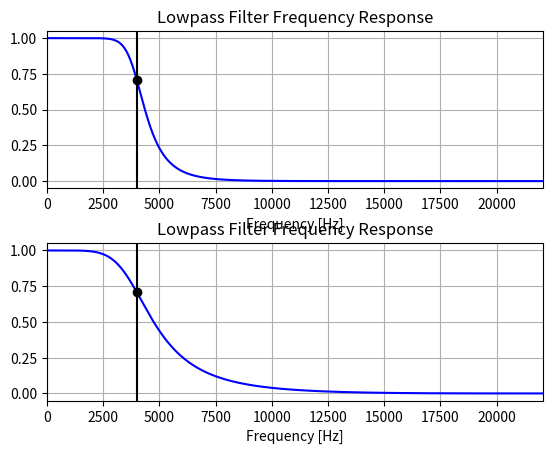

Python code for this plot:
import numpy as np
from scipy.signal import butter, lfilter, freqz
import matplotlib.pyplot as plt


def butter_lowpass(cutoff, fs, order=5):
    nyq = 0.5 * fs
    normal_cutoff = cutoff / nyq
    b, a = butter(order, normal_cutoff, btype='low', analog=False)
    return b, a


def butter_lowpass_filter(data, cutoff, fs, order=5):
    b, a = butter_lowpass(cutoff, fs, order=order)
    y = lfilter(b, a, data)
    return y


if __name__ == "__main__":
    order = 6
    fs = 44100
    cutoff = 4000

    # plot frequency response of the filter
    b, a = butter_lowpass(cutoff, fs, order=6)
    w, h = freqz(b, a, worN=8000)  # compute frequency response
    plt.subplot(2, 1, 1)
    plt.plot(0.5*fs*w/np.pi, np.abs(h), 'b')
    plt.plot(cutoff, 0.5*np.sqrt(2), 'ko')
    plt.axvline(cutoff, color='k')
    plt.xlim(0, 0.5*fs)
    plt.title("Lowpass Filter Frequency Response")
    plt.xlabel('Frequency [Hz]')
    plt.grid()

    b, a = butter_lowpass(cutoff, fs, order=3)
    w, h = freqz(b, a, worN=8000)  # compute frequency response
    plt.subplot(2, 1, 2)
    plt.plot(0.5 * fs * w / np.pi, np.abs(h), 'b')
    plt.plot(cutoff, 0.5 * np.sqrt(2), 'ko')
    plt.axvline(cutoff, color='k')
    plt.xlim(0, 0.5 * fs)
    plt.title("Lowpass Filter Frequency Response")
    plt.xlabel('Frequency [Hz]')
    plt.grid()

    # use of the filter
    # T = 5.0
    # n = int(T * fs)
    # t = np.linspace(0, T, n, endpoint=False)
    # data = np.sin(1.2*2*np.pi*t) + 1.5*np.cos(9*2*np.pi*t) + 0.5*np.sin(12.0*2*np.pi*t)
    #
    # y = butter_lowpass_filter(data, cutoff, fs, order)
    # plt.subplot(2, 1, 2)
    # plt.plot(t, data, 'b-', label='data')
    # plt.plot(t, y, 'g-', linewidth=2, label='filtered data')
    # plt.xlabel('Time [sec]')
    # plt.grid()
    # plt.legend()

    plt.subplots_adjust(hspace=0.35)
    plt.show()